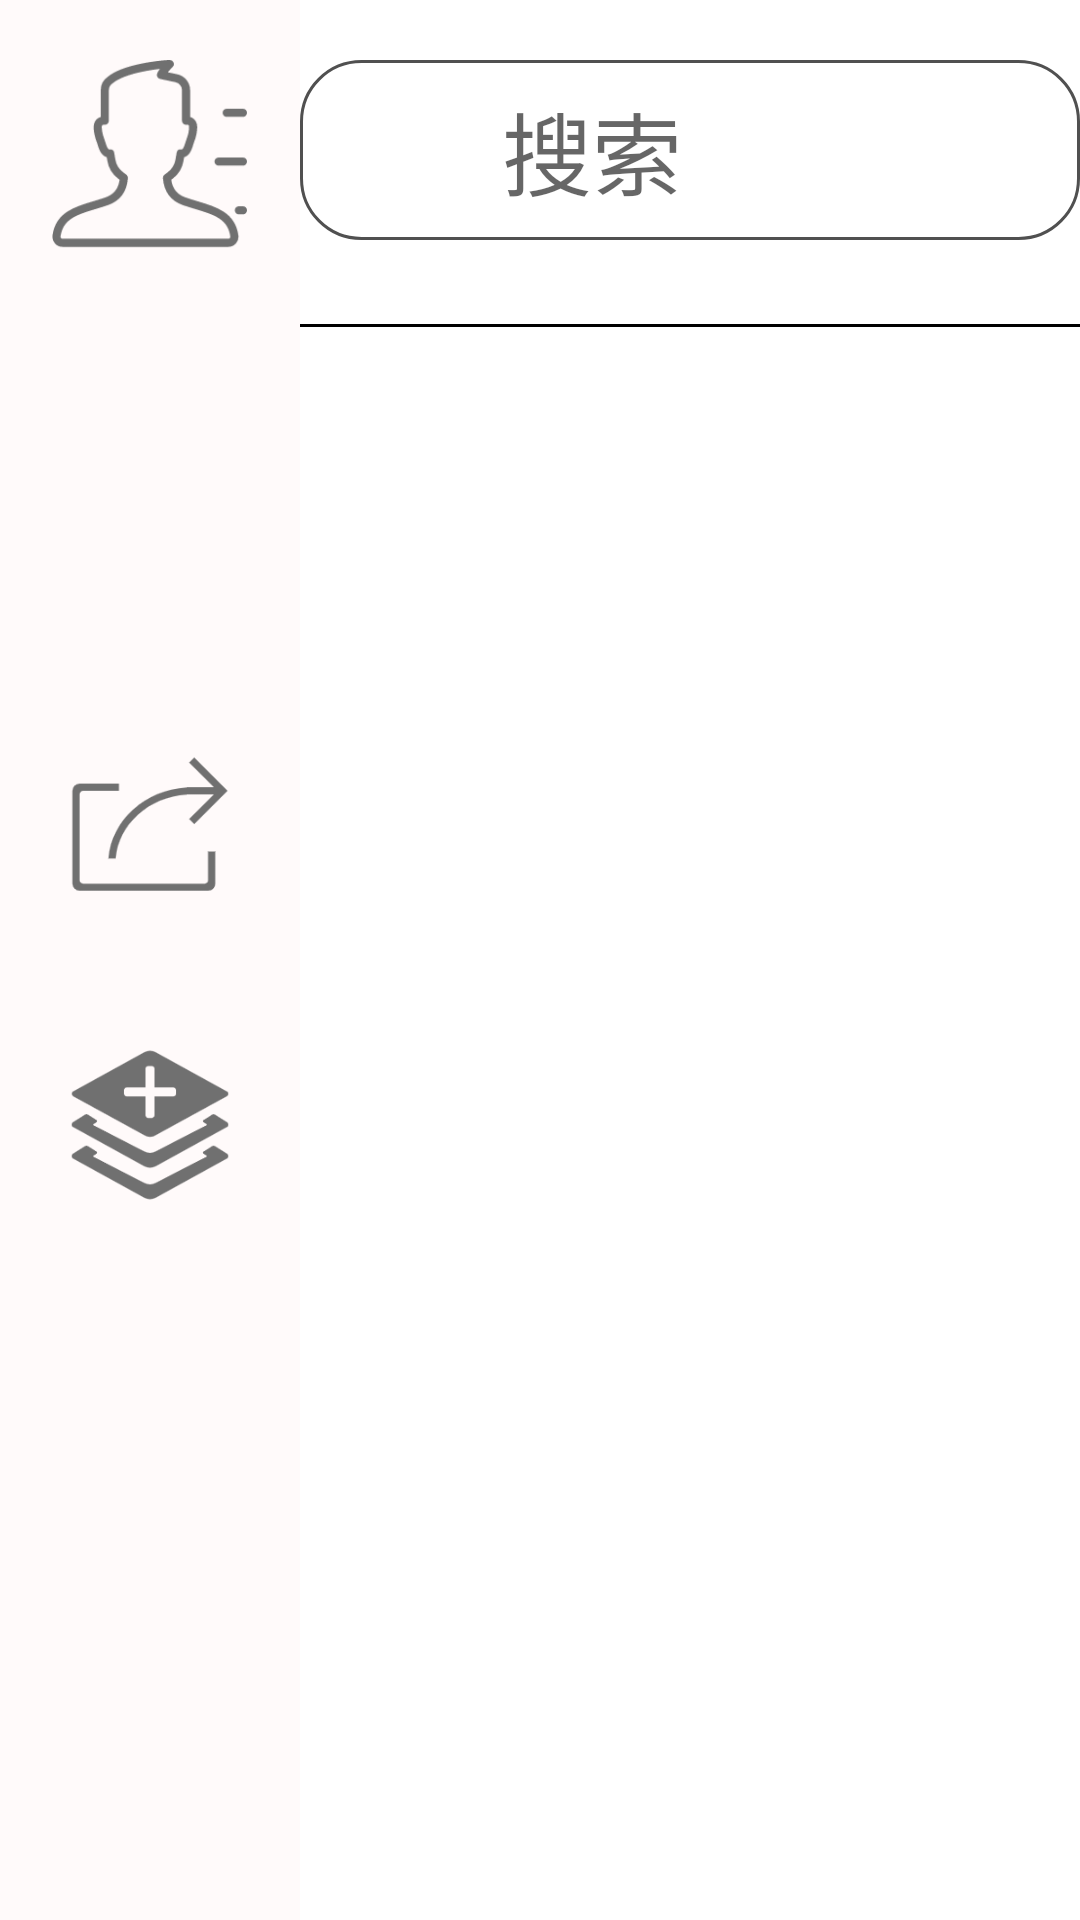

Produce the Android XML layout that renders to this screen, including the resource entries it uses.
<!-- AndroidManifest.xml: application theme Theme.Guodeshiyan -->
<!-- res/layout/zhuyemian.xml -->
<?xml version="1.0" encoding="utf-8"?>
<androidx.constraintlayout.widget.ConstraintLayout xmlns:android="http://schemas.android.com/apk/res/android"
    android:layout_width="match_parent"
    android:layout_height="match_parent"
    xmlns:app="http://schemas.android.com/apk/res-auto">
    <LinearLayout
        android:layout_width="100dp"
        android:layout_height="match_parent"
        app:layout_constraintLeft_toLeftOf="parent"
        android:orientation="vertical"
        android:background="@color/back"
        android:gravity="center_horizontal">
        <ImageView
            android:layout_width="65dp"
            android:layout_height="65dp"
            android:src="@drawable/user"
            android:layout_marginTop="20dp"/>
        <ImageView
            android:layout_width="60dp"
            android:layout_height="60dp"
            android:src="@drawable/search_blue"
            android:layout_marginTop="60dp"/>
        <ImageView
            android:layout_width="60dp"
            android:layout_height="60dp"
            android:src="@drawable/share"
            android:layout_marginTop="40dp"/>
        <ImageView
            android:layout_width="60dp"
            android:layout_height="60dp"
            android:src="@drawable/get"
            android:layout_marginTop="40dp"/>

    </LinearLayout>
    <LinearLayout
        android:layout_width="0dp"
        android:layout_height="match_parent"
        android:layout_marginStart="100dp"
        app:layout_constraintLeft_toLeftOf="parent"
        android:orientation="vertical"
        app:layout_constraintRight_toRightOf="parent">
        <LinearLayout
            android:layout_width="wrap_content"
            android:layout_height="wrap_content"
            android:layout_gravity="center_horizontal"
            android:layout_marginTop="20dp">
            <LinearLayout
                android:layout_width="wrap_content"
                android:layout_height="wrap_content"
                android:background="@drawable/edittext_back"


                android:orientation="horizontal">
                <ImageView
                    android:layout_width="50dp"
                    android:layout_height="50dp"
                    android:src="@drawable/sousuo"
                    android:layout_marginStart="10dp"
                    android:layout_gravity="center_vertical"/>
                <EditText
                    android:layout_width="900dp"
                    android:layout_height="60dp"
                    android:hint=" 搜索"
                    android:background="@null"
                    android:textSize="30sp"/>

            </LinearLayout>
            <Button
                android:layout_width="wrap_content"
                android:layout_height="wrap_content"
                android:text="搜索"
                android:textSize="20sp"
                android:layout_gravity="center_vertical"
                android:layout_marginStart="10dp"/>
        </LinearLayout>

        <View
            android:layout_width="match_parent"
            android:layout_height="1dp"
            android:background="@color/black"
            android:layout_marginTop="10dp"/>
        <androidx.recyclerview.widget.RecyclerView
            android:layout_width="match_parent"
            android:layout_height="match_parent"
            android:layout_margin="20dp"
            android:id="@+id/recycler_search"/>

    </LinearLayout>

</androidx.constraintlayout.widget.ConstraintLayout>
<!-- resources referenced by this layout -->
<resources>
  <color name="back">#FFFAFA</color>
  <color name="black">#FF000000</color>
  <!-- drawable edittext_back (drawable-v24) -->
  <?xml version="1.0" encoding="utf-8"?>
  <selector xmlns:android="http://schemas.android.com/apk/res/android">
      <item>
          <shape
              android:shape="rectangle">
              <solid android:color="@color/white"/>
              <corners android:radius="20dp"/>
              <stroke
                  android:width="1dp"
                  android:color="#505050"/>
          </shape>
      </item>
  </selector>
  <!-- drawable get: png bitmap (drawable-v24, 6843 bytes) -->
  <!-- drawable share: png bitmap (drawable-v24, 4122 bytes) -->
  <!-- drawable user: png bitmap (drawable-v24, 5079 bytes) -->
  <style name="Theme.Guodeshiyan" parent="Theme.MaterialComponents.DayNight.DarkActionBar">
          
          <item name="colorPrimary">@color/purple_500</item>
          <item name="colorPrimaryVariant">@color/purple_700</item>
          <item name="colorOnPrimary">@color/white</item>
          
          <item name="colorSecondary">@color/teal_200</item>
          <item name="colorSecondaryVariant">@color/teal_700</item>
          <item name="colorOnSecondary">@color/black</item>
          
          <item name="android:statusBarColor" tools:targetApi="l">?attr/colorPrimaryVariant</item>
          
      </style>
  <color name="white">#FFFFFFFF</color>
  <color name="purple_500">#FF6200EE</color>
  <color name="purple_700">#FF3700B3</color>
  <color name="teal_200">#FF03DAC5</color>
  <color name="teal_700">#FF018786</color>
</resources>
